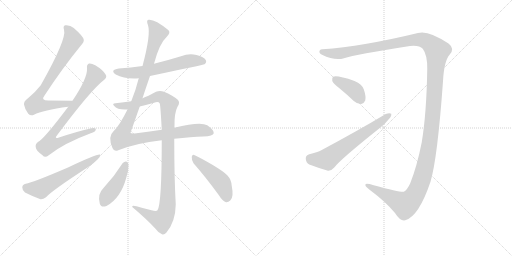
t = 0.00 s
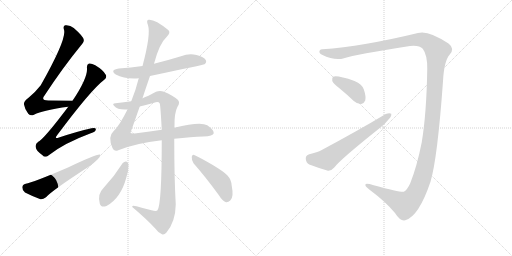
t = 1.92 s
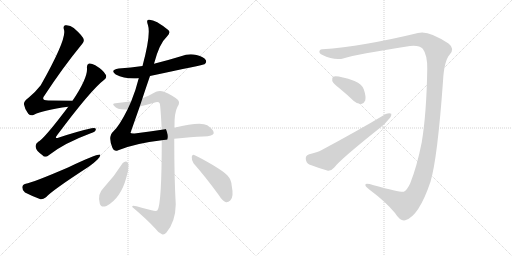
t = 3.84 s
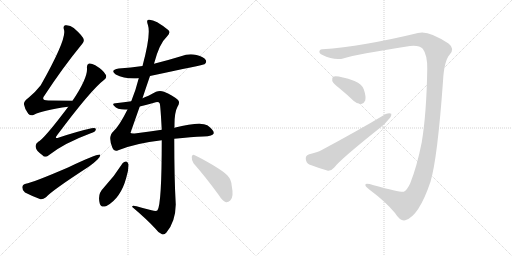
t = 5.76 s
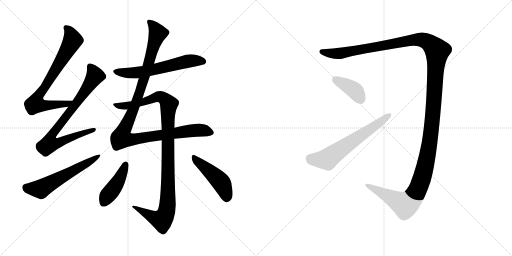
t = 7.68 s
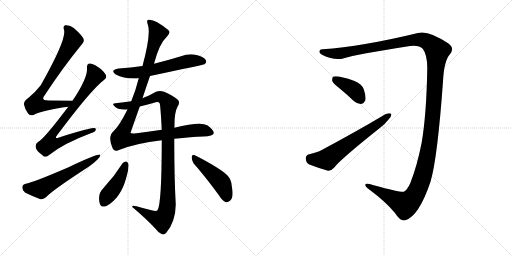
t = 9.60 s

The animated SVG that drew these frames (rendered in a browser with its animation timeline set to each time). Animation: 11 CSS @keyframes rules; one cycle of 9.60 s.

<svg version="1.1" viewBox="0 0 2048 1024" xmlns="http://www.w3.org/2000/svg">
  <g stroke="lightgray" stroke-dasharray="1,1" stroke-width="1" transform="scale(4, 4)">
    <line x1="0" y1="0" x2="256" y2="256"></line>
    <line x1="256" y1="0" x2="0" y2="256"></line>
    <line x1="128" y1="0" x2="128" y2="256"></line>
    <line x1="0" y1="128" x2="256" y2="128"></line>
    <line x1="256" y1="0" x2="512" y2="256"></line>
    <line x1="512" y1="0" x2="256" y2="256"></line>
    <line x1="384" y1="0" x2="384" y2="256"></line>
    <line x1="256" y1="128" x2="512" y2="128"></line>
  </g>
<g transform="scale(1, -1) translate(0, -850)">
   <style type="text/css">
    @keyframes keyframes0 {
      from {
       stroke: black;
       stroke-dashoffset: 751;
       stroke-width: 128;
       }
       71% {
       animation-timing-function: step-end;
       stroke: black;
       stroke-dashoffset: 0;
       stroke-width: 128;
       }
       to {
       stroke: black;
       stroke-width: 1024;
       }
       }
       #make-me-a-hanzi-animation-0 {
         animation: keyframes0 0.861165s both;
         animation-delay: 0.000000s;
         animation-timing-function: linear;
       }
    @keyframes keyframes1 {
      from {
       stroke: black;
       stroke-dashoffset: 798;
       stroke-width: 128;
       }
       72% {
       animation-timing-function: step-end;
       stroke: black;
       stroke-dashoffset: 0;
       stroke-width: 128;
       }
       to {
       stroke: black;
       stroke-width: 1024;
       }
       }
       #make-me-a-hanzi-animation-1 {
         animation: keyframes1 0.899414s both;
         animation-delay: 0.861165s;
         animation-timing-function: linear;
       }
    @keyframes keyframes2 {
      from {
       stroke: black;
       stroke-dashoffset: 585;
       stroke-width: 128;
       }
       66% {
       animation-timing-function: step-end;
       stroke: black;
       stroke-dashoffset: 0;
       stroke-width: 128;
       }
       to {
       stroke: black;
       stroke-width: 1024;
       }
       }
       #make-me-a-hanzi-animation-2 {
         animation: keyframes2 0.726074s both;
         animation-delay: 1.760579s;
         animation-timing-function: linear;
       }
    @keyframes keyframes3 {
      from {
       stroke: black;
       stroke-dashoffset: 609;
       stroke-width: 128;
       }
       66% {
       animation-timing-function: step-end;
       stroke: black;
       stroke-dashoffset: 0;
       stroke-width: 128;
       }
       to {
       stroke: black;
       stroke-width: 1024;
       }
       }
       #make-me-a-hanzi-animation-3 {
         animation: keyframes3 0.745605s both;
         animation-delay: 2.486654s;
         animation-timing-function: linear;
       }
    @keyframes keyframes4 {
      from {
       stroke: black;
       stroke-dashoffset: 1119;
       stroke-width: 128;
       }
       78% {
       animation-timing-function: step-end;
       stroke: black;
       stroke-dashoffset: 0;
       stroke-width: 128;
       }
       to {
       stroke: black;
       stroke-width: 1024;
       }
       }
       #make-me-a-hanzi-animation-4 {
         animation: keyframes4 1.160645s both;
         animation-delay: 3.232259s;
         animation-timing-function: linear;
       }
    @keyframes keyframes5 {
      from {
       stroke: black;
       stroke-dashoffset: 1072;
       stroke-width: 128;
       }
       78% {
       animation-timing-function: step-end;
       stroke: black;
       stroke-dashoffset: 0;
       stroke-width: 128;
       }
       to {
       stroke: black;
       stroke-width: 1024;
       }
       }
       #make-me-a-hanzi-animation-5 {
         animation: keyframes5 1.122396s both;
         animation-delay: 4.392904s;
         animation-timing-function: linear;
       }
    @keyframes keyframes6 {
      from {
       stroke: black;
       stroke-dashoffset: 431;
       stroke-width: 128;
       }
       58% {
       animation-timing-function: step-end;
       stroke: black;
       stroke-dashoffset: 0;
       stroke-width: 128;
       }
       to {
       stroke: black;
       stroke-width: 1024;
       }
       }
       #make-me-a-hanzi-animation-6 {
         animation: keyframes6 0.600749s both;
         animation-delay: 5.515299s;
         animation-timing-function: linear;
       }
    @keyframes keyframes7 {
      from {
       stroke: black;
       stroke-dashoffset: 469;
       stroke-width: 128;
       }
       60% {
       animation-timing-function: step-end;
       stroke: black;
       stroke-dashoffset: 0;
       stroke-width: 128;
       }
       to {
       stroke: black;
       stroke-width: 1024;
       }
       }
       #make-me-a-hanzi-animation-7 {
         animation: keyframes7 0.631673s both;
         animation-delay: 6.116048s;
         animation-timing-function: linear;
       }
    @keyframes keyframes8 {
      from {
       stroke: black;
       stroke-dashoffset: 1553;
       stroke-width: 128;
       }
       83% {
       animation-timing-function: step-end;
       stroke: black;
       stroke-dashoffset: 0;
       stroke-width: 128;
       }
       to {
       stroke: black;
       stroke-width: 1024;
       }
       }
       #make-me-a-hanzi-animation-8 {
         animation: keyframes8 1.513835s both;
         animation-delay: 6.747721s;
         animation-timing-function: linear;
       }
    @keyframes keyframes9 {
      from {
       stroke: black;
       stroke-dashoffset: 393;
       stroke-width: 128;
       }
       56% {
       animation-timing-function: step-end;
       stroke: black;
       stroke-dashoffset: 0;
       stroke-width: 128;
       }
       to {
       stroke: black;
       stroke-width: 1024;
       }
       }
       #make-me-a-hanzi-animation-9 {
         animation: keyframes9 0.569824s both;
         animation-delay: 8.261556s;
         animation-timing-function: linear;
       }
    @keyframes keyframes10 {
      from {
       stroke: black;
       stroke-dashoffset: 633;
       stroke-width: 128;
       }
       67% {
       animation-timing-function: step-end;
       stroke: black;
       stroke-dashoffset: 0;
       stroke-width: 128;
       }
       to {
       stroke: black;
       stroke-width: 1024;
       }
       }
       #make-me-a-hanzi-animation-10 {
         animation: keyframes10 0.765137s both;
         animation-delay: 8.831380s;
         animation-timing-function: linear;
       }
</style>
<path d="M 290 447 Q 238 448 193 448 Q 162 448 178 468 Q 253 582 322 666 Q 337 682 335 691 Q 334 704 295 738 Q 280 751 261 749 Q 251 746 256 731 Q 268 695 163 509 Q 144 484 113 458 Q 94 445 96 432 Q 99 413 113 395 Q 123 385 136 391 Q 172 410 273 423 C 303 427 320 446 290 447 Z" fill="lightgray"></path> 
<path d="M 273 423 Q 176 294 153 283 Q 140 274 143 261 Q 144 248 170 229 Q 180 217 195 229 Q 255 277 363 317 Q 382 323 383 331 Q 386 341 366 337 Q 308 324 236 300 Q 215 293 229 310 Q 364 491 417 531 Q 429 541 423 551 Q 413 570 381 589 Q 365 598 356 596 Q 346 592 348 577 Q 351 538 290 447 L 273 423 Z" fill="lightgray"></path> 
<path d="M 103 115 Q 90 112 89 101 Q 89 88 100 80 Q 125 67 162 53 Q 172 52 184 61 Q 208 88 356 184 Q 375 197 390 212 Q 402 222 401 231 Q 394 237 272 180 Q 130 119 103 115 Z" fill="lightgray"></path> 
<path d="M 600 546 Q 814 591 818 593 Q 828 600 823 610 Q 816 622 786 630 Q 755 637 724 625 Q 672 609 616 595 L 570 586 Q 524 580 475 576 Q 438 570 463 552 Q 499 533 555 537 L 600 546 Z" fill="lightgray"></path> 
<path d="M 510 412 Q 477 346 454 325 Q 430 304 450 258 Q 456 242 473 249 Q 542 277 647 289 L 697 295 Q 766 302 813 304 Q 853 305 855 317 Q 856 330 829 349 Q 802 365 697 339 L 647 331 Q 601 324 546 317 Q 524 314 522 319 L 559 424 L 570 457 Q 583 497 600 546 L 616 595 Q 637 676 668 704 Q 684 720 673 730 Q 618 775 594 771 Q 584 770 592 749 Q 604 713 570 586 L 555 537 Q 543 489 525 445 L 510 412 Z" fill="lightgray"></path> 
<path d="M 647 289 Q 647 34 630 9 Q 626 3 606 9 Q 576 16 546 25 Q 527 31 529 22 Q 587 -27 621 -64 Q 634 -82 648 -87 Q 657 -90 665 -81 Q 702 -38 703 32 Q 697 138 697 295 L 697 339 Q 697 342 698 344 Q 697 399 710 423 Q 722 441 711 451 Q 690 469 656 483 Q 640 490 624 483 Q 591 465 570 457 L 525 445 Q 497 441 462 437 Q 447 436 456 427 Q 471 409 510 412 L 559 424 Q 587 431 616 439 Q 634 446 639 436 Q 642 426 647 331 L 647 289 Z" fill="lightgray"></path> 
<path d="M 491 198 Q 457 144 414 98 Q 389 74 399 36 Q 403 18 426 26 Q 483 57 505 139 Q 515 169 514 193 Q 510 203 505 204 Q 498 205 491 198 Z" fill="lightgray"></path> 
<path d="M 774 197 Q 820 145 875 70 Q 888 48 904 41 Q 913 40 921 48 Q 936 61 927 106 Q 926 131 909 149 Q 893 165 851 190 Q 805 217 779 229 Q 770 235 767 223 Q 766 210 774 197 Z" fill="lightgray"></path> 
<path d="M 1691 655 Q 1710 630 1709 573 Q 1706 395 1687 281 Q 1668 185 1641 117 Q 1628 89 1615 83 Q 1606 79 1495 109 Q 1464 118 1462 113 Q 1458 106 1477 92 Q 1543 43 1580 -2 Q 1601 -36 1621 -31 Q 1675 -16 1722 123 Q 1750 217 1772 525 Q 1776 606 1799 632 Q 1820 656 1794 676 Q 1712 731 1672 718 Q 1449 664 1290 653 Q 1280 654 1278 646 Q 1275 637 1288 631 Q 1339 606 1376 617 Q 1422 632 1640 666 Q 1677 670 1691 655 Z" fill="lightgray"></path> 
<path d="M 1360 495 Q 1387 473 1415 446 Q 1430 433 1445 434 Q 1455 435 1461 448 Q 1465 464 1455 493 Q 1449 512 1418 526 Q 1348 550 1332 543 Q 1328 539 1329 526 Q 1333 516 1360 495 Z" fill="lightgray"></path> 
<path d="M 1237 233 Q 1222 229 1223 215 Q 1224 199 1237 192 Q 1268 180 1312 167 Q 1325 166 1337 180 Q 1362 213 1518 337 Q 1540 353 1554 372 Q 1567 384 1565 395 Q 1558 399 1543 394 Q 1431 327 1287 250 Q 1269 240 1237 233 Z" fill="lightgray"></path> 
      <clipPath id="make-me-a-hanzi-clip-0">
      <path d="M 290 447 Q 238 448 193 448 Q 162 448 178 468 Q 253 582 322 666 Q 337 682 335 691 Q 334 704 295 738 Q 280 751 261 749 Q 251 746 256 731 Q 268 695 163 509 Q 144 484 113 458 Q 94 445 96 432 Q 99 413 113 395 Q 123 385 136 391 Q 172 410 273 423 C 303 427 320 446 290 447 Z" fill="lightgray"></path>
      </clipPath>
      <path clip-path="url(#make-me-a-hanzi-clip-0)" d="M 266 738 L 285 710 L 289 684 L 148 455 L 142 434 L 168 428 L 261 432 L 283 443 " fill="none" id="make-me-a-hanzi-animation-0" stroke-dasharray="623 1246" stroke-linecap="round"></path>

      <clipPath id="make-me-a-hanzi-clip-1">
      <path d="M 273 423 Q 176 294 153 283 Q 140 274 143 261 Q 144 248 170 229 Q 180 217 195 229 Q 255 277 363 317 Q 382 323 383 331 Q 386 341 366 337 Q 308 324 236 300 Q 215 293 229 310 Q 364 491 417 531 Q 429 541 423 551 Q 413 570 381 589 Q 365 598 356 596 Q 346 592 348 577 Q 351 538 290 447 L 273 423 Z" fill="lightgray"></path>
      </clipPath>
      <path clip-path="url(#make-me-a-hanzi-clip-1)" d="M 361 584 L 380 547 L 319 455 L 213 319 L 205 281 L 238 280 L 375 331 " fill="none" id="make-me-a-hanzi-animation-1" stroke-dasharray="670 1340" stroke-linecap="round"></path>

      <clipPath id="make-me-a-hanzi-clip-2">
      <path d="M 103 115 Q 90 112 89 101 Q 89 88 100 80 Q 125 67 162 53 Q 172 52 184 61 Q 208 88 356 184 Q 375 197 390 212 Q 402 222 401 231 Q 394 237 272 180 Q 130 119 103 115 Z" fill="lightgray"></path>
      </clipPath>
      <path clip-path="url(#make-me-a-hanzi-clip-2)" d="M 105 100 L 163 94 L 399 227 " fill="none" id="make-me-a-hanzi-animation-2" stroke-dasharray="457 914" stroke-linecap="round"></path>

      <clipPath id="make-me-a-hanzi-clip-3">
      <path d="M 600 546 Q 814 591 818 593 Q 828 600 823 610 Q 816 622 786 630 Q 755 637 724 625 Q 672 609 616 595 L 570 586 Q 524 580 475 576 Q 438 570 463 552 Q 499 533 555 537 L 600 546 Z" fill="lightgray"></path>
      </clipPath>
      <path clip-path="url(#make-me-a-hanzi-clip-3)" d="M 467 565 L 545 559 L 639 575 L 763 607 L 814 602 " fill="none" id="make-me-a-hanzi-animation-3" stroke-dasharray="481 962" stroke-linecap="round"></path>

      <clipPath id="make-me-a-hanzi-clip-4">
      <path d="M 510 412 Q 477 346 454 325 Q 430 304 450 258 Q 456 242 473 249 Q 542 277 647 289 L 697 295 Q 766 302 813 304 Q 853 305 855 317 Q 856 330 829 349 Q 802 365 697 339 L 647 331 Q 601 324 546 317 Q 524 314 522 319 L 559 424 L 570 457 Q 583 497 600 546 L 616 595 Q 637 676 668 704 Q 684 720 673 730 Q 618 775 594 771 Q 584 770 592 749 Q 604 713 570 586 L 555 537 Q 543 489 525 445 L 510 412 Z" fill="lightgray"></path>
      </clipPath>
      <path clip-path="url(#make-me-a-hanzi-clip-4)" d="M 598 761 L 612 749 L 631 717 L 555 470 L 486 298 L 524 291 L 784 329 L 812 329 L 845 319 " fill="none" id="make-me-a-hanzi-animation-4" stroke-dasharray="991 1982" stroke-linecap="round"></path>

      <clipPath id="make-me-a-hanzi-clip-5">
      <path d="M 647 289 Q 647 34 630 9 Q 626 3 606 9 Q 576 16 546 25 Q 527 31 529 22 Q 587 -27 621 -64 Q 634 -82 648 -87 Q 657 -90 665 -81 Q 702 -38 703 32 Q 697 138 697 295 L 697 339 Q 697 342 698 344 Q 697 399 710 423 Q 722 441 711 451 Q 690 469 656 483 Q 640 490 624 483 Q 591 465 570 457 L 525 445 Q 497 441 462 437 Q 447 436 456 427 Q 471 409 510 412 L 559 424 Q 587 431 616 439 Q 634 446 639 436 Q 642 426 647 331 L 647 289 Z" fill="lightgray"></path>
      </clipPath>
      <path clip-path="url(#make-me-a-hanzi-clip-5)" d="M 465 428 L 513 427 L 635 464 L 654 457 L 675 431 L 670 345 L 671 37 L 663 -6 L 647 -30 L 631 -27 L 538 20 " fill="none" id="make-me-a-hanzi-animation-5" stroke-dasharray="944 1888" stroke-linecap="round"></path>

      <clipPath id="make-me-a-hanzi-clip-6">
      <path d="M 491 198 Q 457 144 414 98 Q 389 74 399 36 Q 403 18 426 26 Q 483 57 505 139 Q 515 169 514 193 Q 510 203 505 204 Q 498 205 491 198 Z" fill="lightgray"></path>
      </clipPath>
      <path clip-path="url(#make-me-a-hanzi-clip-6)" d="M 502 192 L 479 137 L 416 40 " fill="none" id="make-me-a-hanzi-animation-6" stroke-dasharray="303 606" stroke-linecap="round"></path>

      <clipPath id="make-me-a-hanzi-clip-7">
      <path d="M 774 197 Q 820 145 875 70 Q 888 48 904 41 Q 913 40 921 48 Q 936 61 927 106 Q 926 131 909 149 Q 893 165 851 190 Q 805 217 779 229 Q 770 235 767 223 Q 766 210 774 197 Z" fill="lightgray"></path>
      </clipPath>
      <path clip-path="url(#make-me-a-hanzi-clip-7)" d="M 777 217 L 884 121 L 899 91 L 906 56 " fill="none" id="make-me-a-hanzi-animation-7" stroke-dasharray="341 682" stroke-linecap="round"></path>

      <clipPath id="make-me-a-hanzi-clip-8">
      <path d="M 1691 655 Q 1710 630 1709 573 Q 1706 395 1687 281 Q 1668 185 1641 117 Q 1628 89 1615 83 Q 1606 79 1495 109 Q 1464 118 1462 113 Q 1458 106 1477 92 Q 1543 43 1580 -2 Q 1601 -36 1621 -31 Q 1675 -16 1722 123 Q 1750 217 1772 525 Q 1776 606 1799 632 Q 1820 656 1794 676 Q 1712 731 1672 718 Q 1449 664 1290 653 Q 1280 654 1278 646 Q 1275 637 1288 631 Q 1339 606 1376 617 Q 1422 632 1640 666 Q 1677 670 1691 655 Z" fill="lightgray"></path>
      </clipPath>
      <path clip-path="url(#make-me-a-hanzi-clip-8)" d="M 1288 643 L 1355 636 L 1669 692 L 1712 682 L 1749 646 L 1719 282 L 1702 190 L 1668 85 L 1639 45 L 1619 32 L 1505 94 L 1491 95 L 1466 109 " fill="none" id="make-me-a-hanzi-animation-8" stroke-dasharray="1425 2850" stroke-linecap="round"></path>

      <clipPath id="make-me-a-hanzi-clip-9">
      <path d="M 1360 495 Q 1387 473 1415 446 Q 1430 433 1445 434 Q 1455 435 1461 448 Q 1465 464 1455 493 Q 1449 512 1418 526 Q 1348 550 1332 543 Q 1328 539 1329 526 Q 1333 516 1360 495 Z" fill="lightgray"></path>
      </clipPath>
      <path clip-path="url(#make-me-a-hanzi-clip-9)" d="M 1337 537 L 1424 483 L 1442 454 " fill="none" id="make-me-a-hanzi-animation-9" stroke-dasharray="265 530" stroke-linecap="round"></path>

      <clipPath id="make-me-a-hanzi-clip-10">
      <path d="M 1237 233 Q 1222 229 1223 215 Q 1224 199 1237 192 Q 1268 180 1312 167 Q 1325 166 1337 180 Q 1362 213 1518 337 Q 1540 353 1554 372 Q 1567 384 1565 395 Q 1558 399 1543 394 Q 1431 327 1287 250 Q 1269 240 1237 233 Z" fill="lightgray"></path>
      </clipPath>
      <path clip-path="url(#make-me-a-hanzi-clip-10)" d="M 1239 217 L 1266 211 L 1308 213 L 1559 390 " fill="none" id="make-me-a-hanzi-animation-10" stroke-dasharray="505 1010" stroke-linecap="round"></path>

</g>
</svg>
